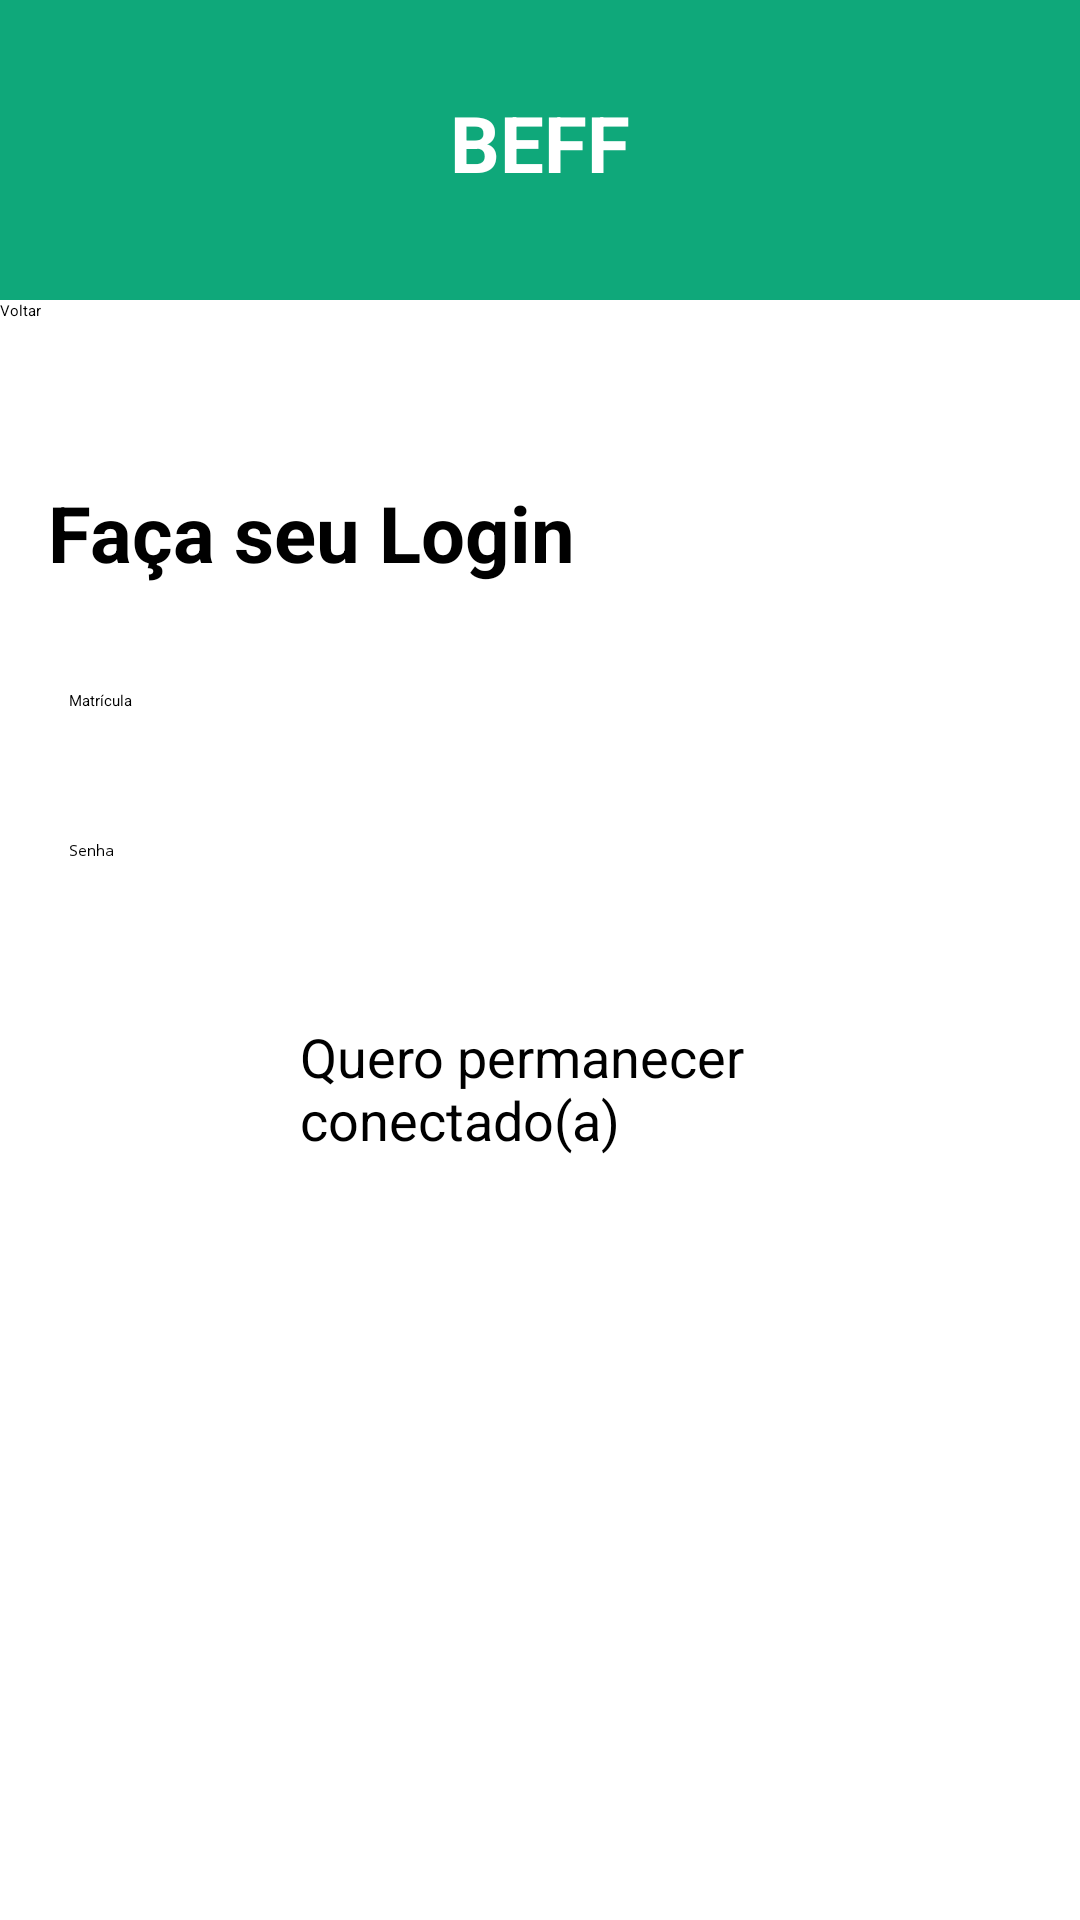

Layout XML and referenced resources for this Android screen:
<!-- AndroidManifest.xml: application theme Theme.PI -->
<!-- res/layout/activity_login.xml -->
<?xml version="1.0" encoding="utf-8"?>
<RelativeLayout xmlns:android="http://schemas.android.com/apk/res/android"
    xmlns:tools="http://schemas.android.com/tools"
    android:id="@+id/main"
    android:layout_width="match_parent"
    android:layout_height="match_parent"
    tools:context=".LoginActivity">

    <View
        android:id="@+id/rectangle"
        android:layout_width="match_parent"
        android:layout_height="100dp"
        android:background="@color/green"
        android:layout_marginTop="0dp"
        />

    <TextView
        android:id="@+id/editTextLogo"
        android:layout_width="wrap_content"
        android:layout_height="wrap_content"
        android:text="@string/beff_login"
        android:textSize="26sp"
        android:textColor="#FFFFFF"
        android:layout_centerHorizontal="true"
        android:textStyle="bold"
        android:background="@null"
        android:layout_marginTop="30dp"
        android:gravity="center"
        />

    <Button
        android:id="@+id/botaovoltarcadastro"
        android:layout_width="90dp"
        android:layout_height="45dp"
        android:layout_marginTop="100dp"
        android:text="@string/Voltar"
        android:textColor="@color/black"
        android:background="#00FF0000"
        />

    <TextView
        android:id="@+id/editTextLogin"
        android:layout_width="wrap_content"
        android:layout_height="wrap_content"
        android:text="@string/faca_seu_login"
        android:textSize="26sp"
        android:textStyle="bold"
        android:textColor="#000000"
        android:background="@null"
        android:layout_marginTop="160dp"
        android:layout_marginStart="16dp"
        android:layout_marginEnd="16dp"
        />

    <EditText
        android:id="@+id/editMatricula"
        android:layout_width="350dp"
        android:layout_height="35dp"
        android:hint="@string/matricula_login"
        android:inputType="text"
        android:background="@drawable/border"
        android:paddingStart="18dp"
        android:paddingEnd="0dp"
        android:layout_marginTop="230dp"
        android:layout_centerHorizontal="true"
        />

    <EditText
        android:id="@+id/editTextSenha"
        android:layout_width="350dp"
        android:layout_height="35dp"
        android:hint="@string/senha_login"
        android:inputType="textPassword"
        android:background="@drawable/border"
        android:paddingStart="18dp"
        android:paddingEnd="0dp"
        android:layout_marginTop="280dp"
        android:layout_centerHorizontal="true"
        />

    <TextView
        android:id="@+id/editTextManterConectado"
        android:layout_width="wrap_content"
        android:layout_height="wrap_content"
        android:text="@string/quero_permanecer_conectado_a"
        android:textColor="#000000"
        android:textSize="18sp"
        android:background="@null"
        android:layout_marginStart="100dp"
        android:layout_marginEnd="40dp"
        android:layout_marginTop="340dp"
        />

    <Button
        android:id="@+id/myButton20"
        android:layout_width="14dp"
        android:layout_height="22dp"
        android:layout_marginStart="80dp"
        android:layout_marginTop="341dp"
        android:backgroundTint="@color/grey"
        />

    <Button
        android:id="@+id/botaoconfirmarlogin"
        android:layout_width="200dp"
        android:layout_height="50dp"
        android:layout_centerHorizontal="true"
        android:layout_marginTop="390dp"
        android:text="@string/conectar"
        android:textSize="18sp"
        android:backgroundTint="@color/green"
        android:textColor="#FFFFFF"
        />

</RelativeLayout>
<!-- resources referenced by this layout -->
<resources>
  <color name="black">#000000</color>
  <color name="green">#0FA87A</color>
  <color name="grey">#D9D9D9</color>
  <string name="Voltar">Voltar</string>
  <string name="beff_login">BEFF</string>
  <string name="conectar">Conectar</string>
  <string name="faca_seu_login">Faça seu Login</string>
  <string name="matricula_login">Matrícula</string>
  <string name="quero_permanecer_conectado_a">Quero permanecer conectado(a)</string>
  <string name="senha_login">Senha</string>
</resources>
